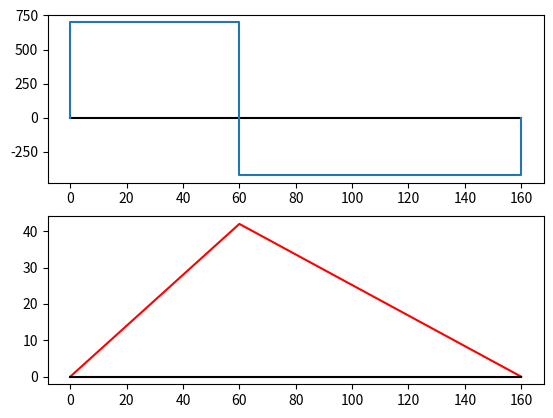

Source code (Python):
import matplotlib.pyplot as plt 
#Testwerte:
lagerabstand = 160
xKrafte = [(300,0,85.55)]
yKrafte = [(-1120,60)]
zKrafte = [(-420,60)]

lagerA = {"Fx":None,"Fy":None,"Fz":None}
lagerB = {"Fx":None,"Fy":None,"Fz":None}
'''
print("Drehpunkt in Lager A legen!")
lagerabstand = float(input("Abstand zwischen den Lagern: "))

anzahlX = int(input("Wie viele X-Kräfte gibt es? "))
xKrafte = []
for i in range(anzahlX):
    f = float(input(f"F{i+1} = "))
    y = float(input("y-Abstand = "))
    z = float(input("z-Abstand = "))
    xKrafte.append((f,y,z))

anzahlY = int(input("Wie viele Y-Kräfte gibt es? "))
yKrafte = []
for i in range(anzahlY):
    f = float(input(f"F{i+1} = "))
    x = float(input("x-Abstand = "))
    yKrafte.append((f,x))

anzahlZ = int(input("Wie viele Z-Kräfte gibt es? "))
zKrafte = []
for i in range(anzahlZ):
    f = float(input(f"F{i+1} = "))
    x = float(input("x-Abstand = "))
    zKrafte.append((f,x))
'''
    
#Moment um z-Achse
mz = 0
for f,y,z in xKrafte:
    mz += -(f*y)
for f,x in yKrafte:
    mz+= (f*x)

lagerB["Fy"] = -(mz/lagerabstand)
yKrafte.append((lagerB["Fy"],lagerabstand))

my = 0
for f,y,z in xKrafte:
    my+= (f*z)
for f,x in zKrafte:
    my+= -(f*x)
lagerB["Fz"] = (my/lagerabstand)
zKrafte.append((lagerB["Fz"],lagerabstand))


sumy = 0
for f,x in yKrafte:
    sumy += f
lagerA["Fy"] = 0-sumy
yKrafte.append((lagerA["Fy"],0))


sumz = 0
for f,x in zKrafte:
    sumz += f
lagerA["Fz"] = 0-sumz
zKrafte.append((lagerA["Fz"],0))


print("Lager A = ", lagerA)
print("Lager B = ", lagerB)

# Anzeige:

xWerte = []
for i in range(lagerabstand+1): # +1 damit [0-lagerabstand]
    xWerte.append(i)
xWerteOrginal = []
xWerteOrginal = list(xWerte)



# Quwerkrauft y
# insert und so, damit die sprünge gradlienige sien
# heißt es gibt immer zwei werde für den selben x-Wert
erstesMal = True
yWerte = []
fy = 0
i = 0
while i < (len(xWerte)):
    yWerte.append(fy)
    for f,x in yKrafte:
        if x == xWerte[i]: 
            if erstesMal:
                xWerte.insert(i+1,xWerte[i])
                fy += f
                erstesMal = False
            else:
                erstesMal = True
    i+=1
    
    
# Moment z
# Reine y Werte ohne dopplungen 
yWerteOrginal = []
fy = 0
for xWert in xWerteOrginal:
    yWerteOrginal.append(fy)
    for f,x in yKrafte:
        if x == xWert:
            fy += f
mzWerte = []
mzYWert = 0
for x in xWerteOrginal:
            mzYWert += ((1*yWerteOrginal[x])/1000)
            mzWerte.append(round(mzYWert,3))



#X-Achse
xAchse = []
for  x in xWerteOrginal:
    xAchse.append(0)

plt.subplot(2,1,1)
plt.plot(xWerteOrginal,xAchse,color = 'k') # X-Achse
plt.plot(xWerte,yWerte) # Qy
plt.subplot(2,1,2)
plt.plot(xWerteOrginal,mzWerte,color = 'r') # Mz
plt.plot(xWerteOrginal,xAchse,color = 'k') # X-Achse

plt.show()
